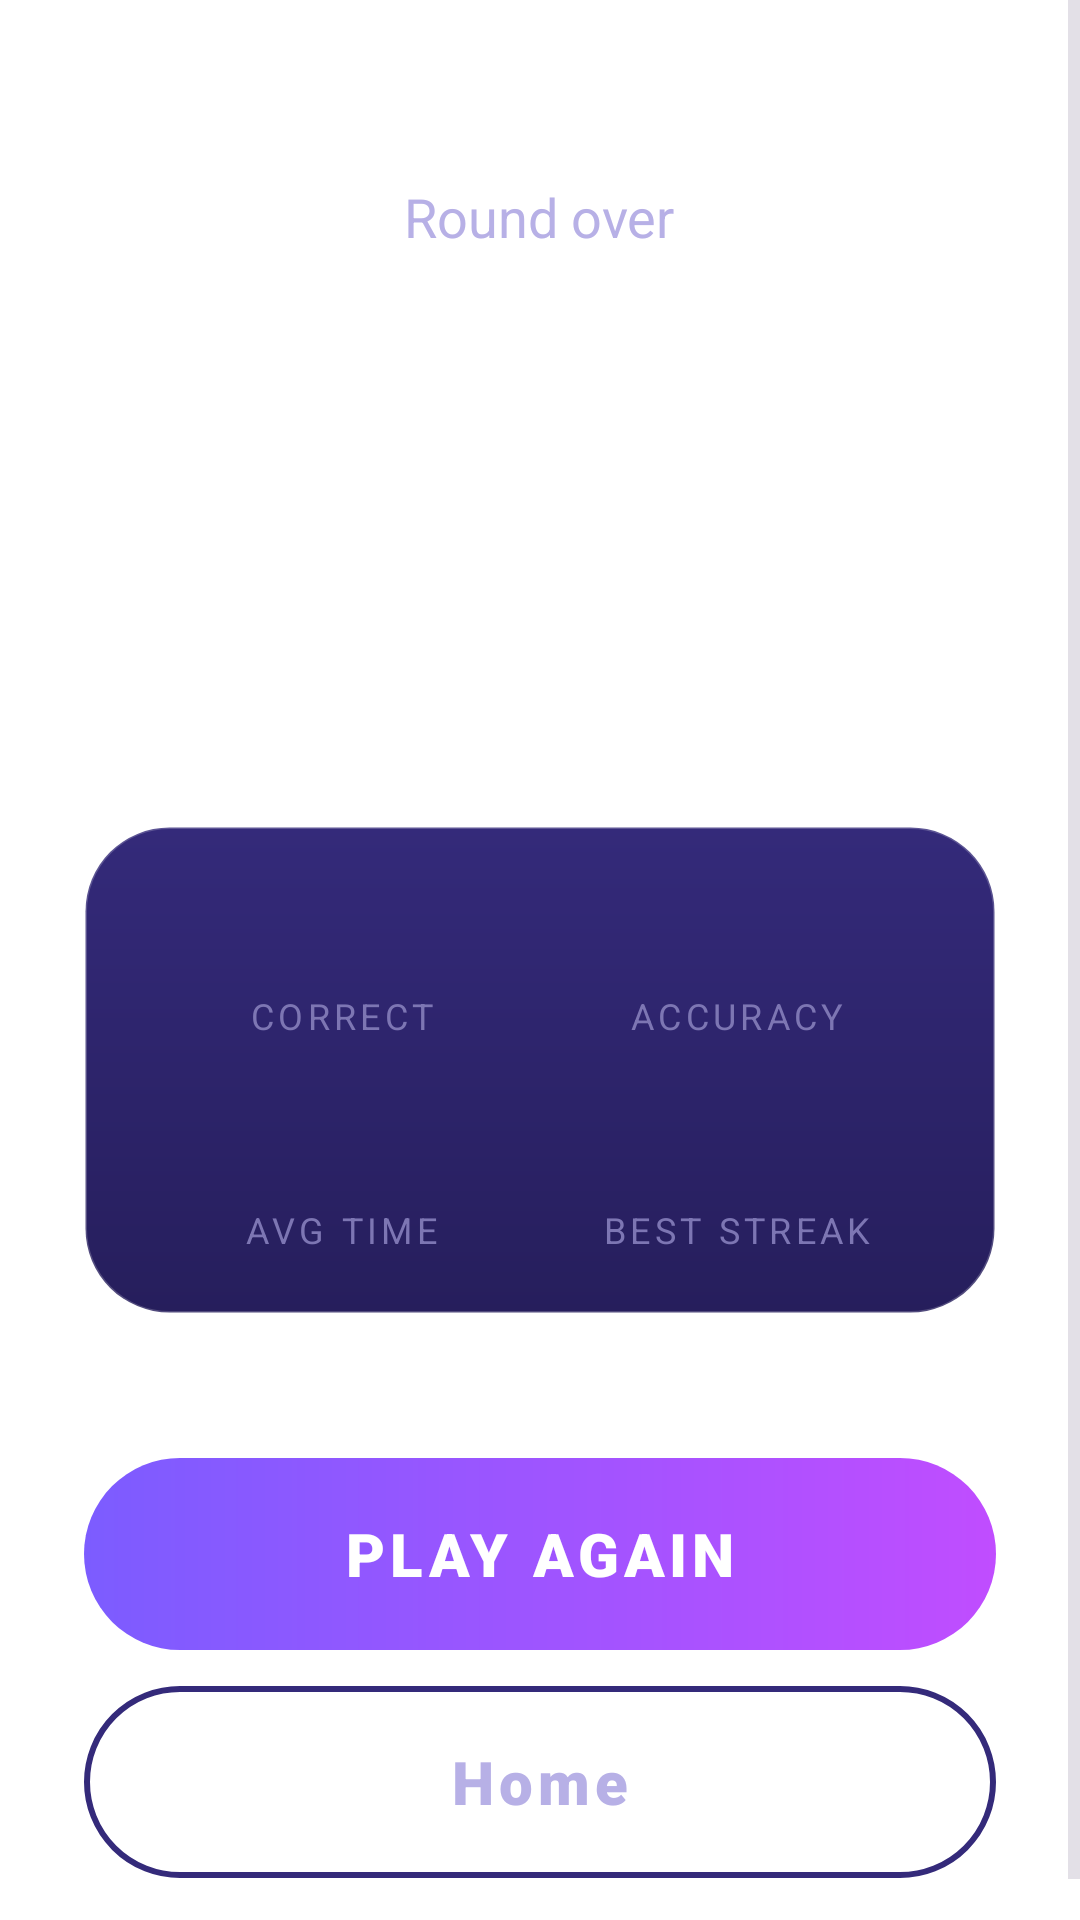

Produce the Android XML layout that renders to this screen, including the resource entries it uses.
<!-- AndroidManifest.xml: application theme Theme.MentalMath -->
<!-- res/layout/activity_result.xml -->
<?xml version="1.0" encoding="utf-8"?>
<ScrollView xmlns:android="http://schemas.android.com/apk/res/android"
    android:layout_width="match_parent"
    android:layout_height="match_parent"
    android:fillViewport="true">

    <LinearLayout
        android:layout_width="match_parent"
        android:layout_height="wrap_content"
        android:gravity="center_horizontal"
        android:orientation="vertical"
        android:padding="28dp">

        <TextView
            android:layout_width="wrap_content"
            android:layout_height="wrap_content"
            android:layout_marginTop="32dp"
            android:text="@string/round_over"
            android:textColor="@color/text_secondary"
            android:textSize="18sp" />

        <TextView
            android:id="@+id/finalScore"
            android:layout_width="wrap_content"
            android:layout_height="wrap_content"
            android:fontFamily="sans-serif-black"
            android:text="0"
            android:textColor="@color/text_primary"
            android:textSize="84sp" />

        <TextView
            android:id="@+id/newBest"
            android:layout_width="wrap_content"
            android:layout_height="wrap_content"
            android:background="@drawable/pill_bg"
            android:fontFamily="sans-serif-black"
            android:paddingHorizontal="16dp"
            android:paddingVertical="6dp"
            android:text="@string/new_best"
            android:textColor="@color/streak"
            android:textSize="16sp"
            android:visibility="gone" />

        <TextView
            android:id="@+id/levelChange"
            android:layout_width="wrap_content"
            android:layout_height="wrap_content"
            android:layout_marginTop="20dp"
            android:fontFamily="sans-serif-medium"
            android:textColor="@color/accent_light"
            android:textSize="20sp" />

        <GridLayout
            android:layout_width="match_parent"
            android:layout_height="wrap_content"
            android:layout_marginTop="32dp"
            android:background="@drawable/card_bg"
            android:columnCount="2"
            android:padding="20dp">

            <LinearLayout
                android:layout_width="0dp"
                android:layout_height="wrap_content"
                android:layout_columnWeight="1"
                android:layout_marginBottom="20dp"
                android:gravity="center_horizontal"
                android:orientation="vertical">

                <TextView android:id="@+id/statCorrect" style="@style/StatValue" android:textColor="@color/correct" />
                <TextView style="@style/StatLabel" android:text="@string/correct" />
            </LinearLayout>

            <LinearLayout
                android:layout_width="0dp"
                android:layout_height="wrap_content"
                android:layout_columnWeight="1"
                android:layout_marginBottom="20dp"
                android:gravity="center_horizontal"
                android:orientation="vertical">

                <TextView android:id="@+id/statAccuracy" style="@style/StatValue" />
                <TextView style="@style/StatLabel" android:text="@string/accuracy" />
            </LinearLayout>

            <LinearLayout
                android:layout_width="0dp"
                android:layout_height="wrap_content"
                android:layout_columnWeight="1"
                android:gravity="center_horizontal"
                android:orientation="vertical">

                <TextView android:id="@+id/statAvgTime" style="@style/StatValue" />
                <TextView style="@style/StatLabel" android:text="@string/avg_time" />
            </LinearLayout>

            <LinearLayout
                android:layout_width="0dp"
                android:layout_height="wrap_content"
                android:layout_columnWeight="1"
                android:gravity="center_horizontal"
                android:orientation="vertical">

                <TextView android:id="@+id/statStreak" style="@style/StatValue" android:textColor="@color/streak" />
                <TextView style="@style/StatLabel" android:text="@string/best_streak" />
            </LinearLayout>
        </GridLayout>

        <Space
            android:layout_width="match_parent"
            android:layout_height="0dp"
            android:layout_weight="1"
            android:minHeight="24dp" />

        <TextView
            android:id="@+id/playAgainButton"
            style="@style/BigButton"
            android:layout_marginTop="24dp"
            android:text="@string/play_again" />

        <TextView
            android:id="@+id/homeButton"
            style="@style/BigButton"
            android:layout_marginTop="12dp"
            android:background="@drawable/button_ghost"
            android:text="@string/home"
            android:textColor="@color/text_secondary" />
    </LinearLayout>
</ScrollView>
<!-- resources referenced by this layout -->
<resources>
  <color name="accent_light">#A891FF</color>
  <color name="correct">#3DFFB0</color>
  <color name="streak">#FFC94D</color>
  <color name="text_primary">#FFFFFF</color>
  <color name="text_secondary">#B7B0E6</color>
  <!-- drawable button_ghost (drawable) -->
  <?xml version="1.0" encoding="utf-8"?>
  <ripple xmlns:android="http://schemas.android.com/apk/res/android"
      android:color="#33FFFFFF">
      <item>
          <shape>
              <corners android:radius="32dp" />
              <stroke android:width="2dp" android:color="@color/surface_light" />
          </shape>
      </item>
  </ripple>
  <!-- drawable card_bg (drawable) -->
  <?xml version="1.0" encoding="utf-8"?>
  <shape xmlns:android="http://schemas.android.com/apk/res/android">
      <corners android:radius="28dp" />
      <gradient
          android:angle="270"
          android:startColor="@color/surface_light"
          android:endColor="@color/surface" />
      <stroke android:width="1dp" android:color="#33FFFFFF" />
  </shape>
  <!-- drawable pill_bg (drawable) -->
  <?xml version="1.0" encoding="utf-8"?>
  <shape xmlns:android="http://schemas.android.com/apk/res/android">
      <corners android:radius="100dp" />
      <solid android:color="#33FFFFFF" />
  </shape>
  <string name="accuracy">Accuracy</string>
  <string name="avg_time">Avg time</string>
  <string name="best_streak">Best streak</string>
  <string name="correct">Correct</string>
  <string name="home">Home</string>
  <string name="new_best">New best!</string>
  <string name="play_again">PLAY AGAIN</string>
  <string name="round_over">Round over</string>
  <style name="StatLabel">
          <item name="android:layout_width">wrap_content</item>
          <item name="android:layout_height">wrap_content</item>
          <item name="android:textColor">@color/text_dim</item>
          <item name="android:textSize">12sp</item>
          <item name="android:letterSpacing">0.12</item>
          <item name="android:textAllCaps">true</item>
      </style>
  <style name="StatValue">
          <item name="android:layout_width">wrap_content</item>
          <item name="android:layout_height">wrap_content</item>
          <item name="android:textColor">@color/text_primary</item>
          <item name="android:textSize">26sp</item>
          <item name="android:fontFamily">sans-serif-black</item>
      </style>
  <style name="Theme.MentalMath" parent="Theme.Material3.Dark.NoActionBar">
          <item name="colorPrimary">@color/accent</item>
          <item name="colorOnPrimary">@color/text_primary</item>
          <item name="colorSecondary">@color/correct</item>
          <item name="android:windowBackground">@drawable/bg_gradient</item>
          <item name="android:statusBarColor">@color/bg_top</item>
          <item name="android:navigationBarColor">@color/bg_bottom</item>
      </style>
  <color name="surface_light">#342A7A</color>
  <color name="surface">#261E5C</color>
  <!-- drawable button_primary (drawable) -->
  <?xml version="1.0" encoding="utf-8"?>
  <ripple xmlns:android="http://schemas.android.com/apk/res/android"
      android:color="#55FFFFFF">
      <item>
          <shape>
              <corners android:radius="32dp" />
              <gradient
                  android:angle="0"
                  android:startColor="@color/accent"
                  android:endColor="#C04DFF" />
          </shape>
      </item>
  </ripple>
  <color name="text_dim">#7D76B3</color>
  <color name="accent">#7C5CFF</color>
  <color name="bg_top">#1B1446</color>
  <color name="bg_bottom">#0B0820</color>
</resources>
